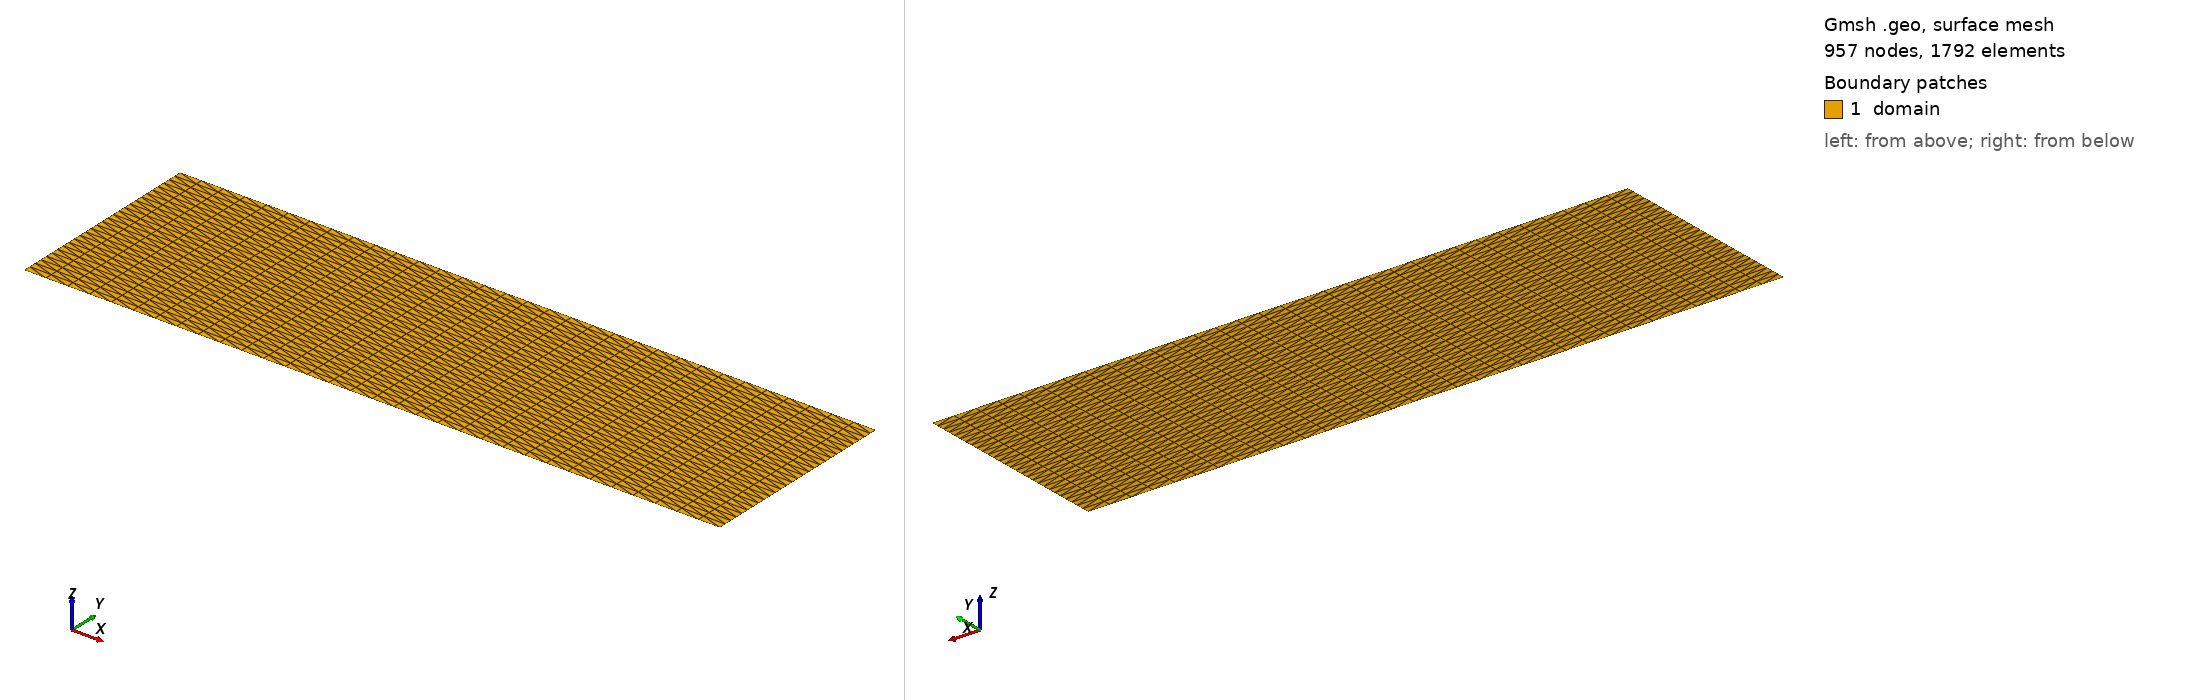

Gmsh geometry script, surface-meshed: 957 nodes, 1792 surface elements. Boundary patches (legend numbers): 1 domain. Left view from above one corner, right view from below the opposite corner. Legend entries are the model's physical surfaces. The drawing asked Gmsh for element sizes between 1% and 20% of the model's largest extent; the script's own settings can give other sizes.

=== mesh.geo (drawn) ===
cl__1 = 0.025;
Point(1) = {0, 0, 0, cl__1};
Point(2) = {2.4, 0, 0, cl__1};
Point(3) = {2.4, 0.7, 0, cl__1};
Point(4) = {0, 0.7, 0, cl__1};
Line(1) = {1, 2};
Transfinite Curve {1} = 33 Using Progression 1;
Line(2) = {2, 3};
Transfinite Curve {2} = 29 Using Progression 1;
Line(3) = {3, 4};
Transfinite Curve {3} = 33 Using Progression 1;
Line(4) = {4, 1};
Transfinite Curve {4} = 29 Using Progression 1;
Curve Loop(1) = {1, 2, 3, 4};
Plane Surface(1) = {1};
Transfinite Surface {1};
Physical Curve("left") = {4};
Physical Curve("right") = {2};
Physical Curve("bottom") = {1};
Physical Curve("top") = {3};
Physical Surface("domain") = {1};
